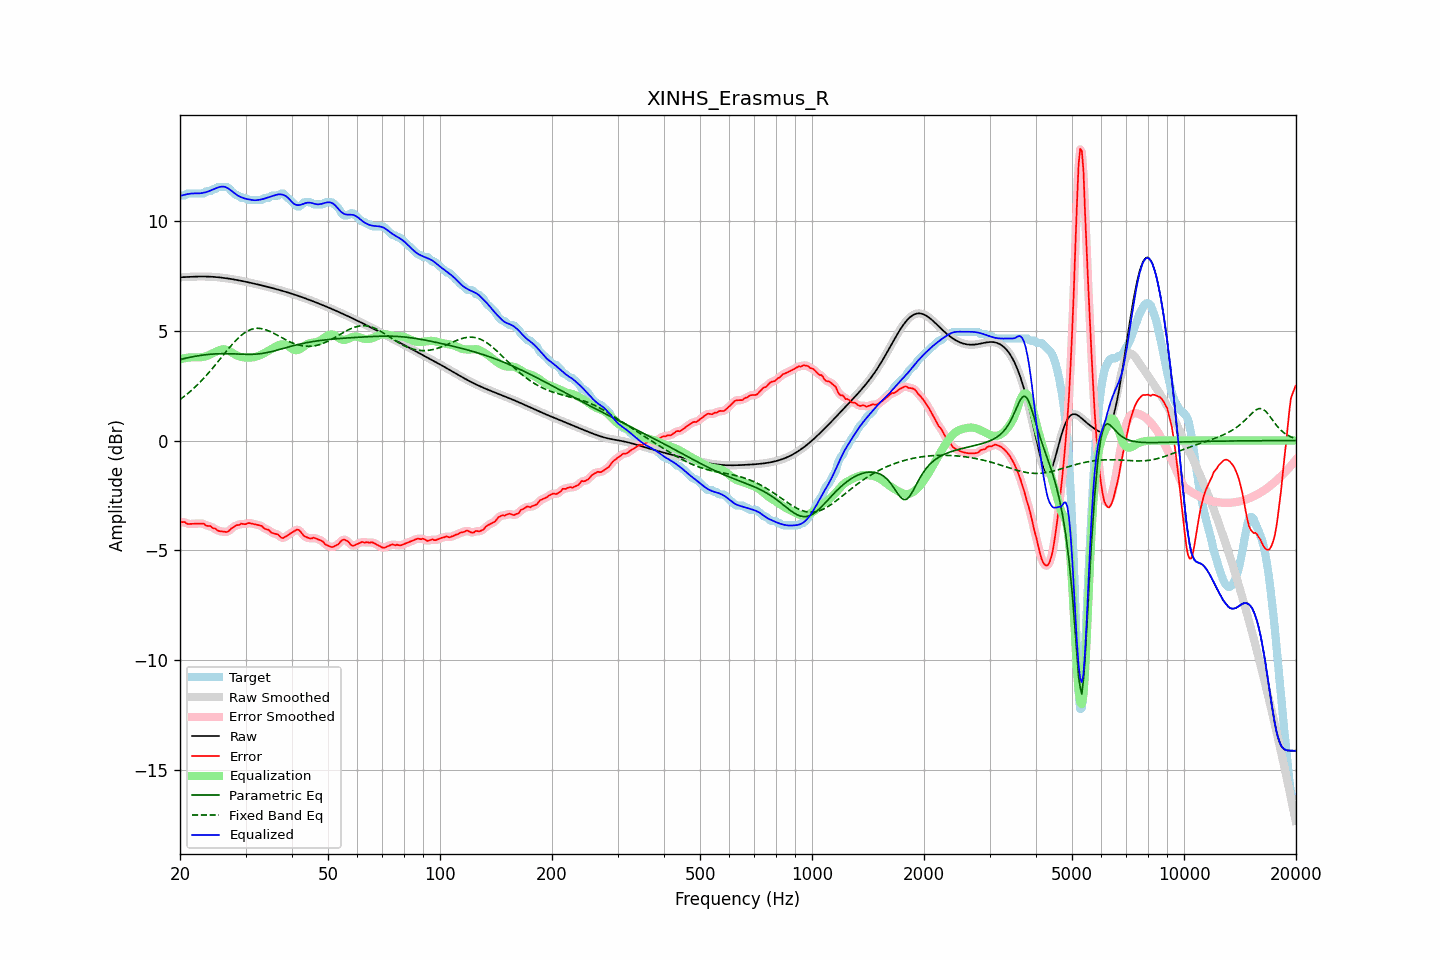

Source data for this figure (header and first rows):
frequency, raw, error, smoothed, error_smoothed, equalization, parametric_eq, fixed_band_eq, equalized_raw, equalized_smoothed, target
20.00, 7.43, -3.72, 7.43, -3.71, 3.70, 3.68, 1.86, 11.13, 11.13, 11.15
20.20, 7.43, -3.71, 7.43, -3.71, 3.72, 3.70, 1.92, 11.15, 11.15, 11.15
20.40, 7.44, -3.71, 7.44, -3.72, 3.73, 3.72, 1.97, 11.17, 11.17, 11.15
20.61, 7.44, -3.71, 7.44, -3.73, 3.75, 3.74, 2.03, 11.19, 11.19, 11.15
20.81, 7.44, -3.77, 7.44, -3.76, 3.76, 3.75, 2.09, 11.20, 11.20, 11.22
21.02, 7.45, -3.80, 7.45, -3.79, 3.77, 3.77, 2.15, 11.22, 11.22, 11.25
21.23, 7.45, -3.79, 7.45, -3.80, 3.78, 3.79, 2.21, 11.23, 11.23, 11.25
21.44, 7.45, -3.79, 7.45, -3.79, 3.79, 3.80, 2.27, 11.24, 11.24, 11.25
21.66, 7.46, -3.79, 7.46, -3.79, 3.79, 3.81, 2.34, 11.24, 11.24, 11.25
21.87, 7.46, -3.79, 7.46, -3.79, 3.79, 3.83, 2.41, 11.25, 11.25, 11.25
22.09, 7.46, -3.78, 7.46, -3.78, 3.78, 3.84, 2.48, 11.25, 11.25, 11.25
22.31, 7.46, -3.78, 7.46, -3.78, 3.78, 3.85, 2.55, 11.24, 11.24, 11.25
22.54, 7.46, -3.78, 7.46, -3.78, 3.78, 3.87, 2.62, 11.25, 11.25, 11.25
22.76, 7.46, -3.78, 7.46, -3.77, 3.79, 3.88, 2.70, 11.25, 11.25, 11.25
22.99, 7.46, -3.78, 7.46, -3.78, 3.80, 3.89, 2.77, 11.27, 11.27, 11.25
23.22, 7.46, -3.79, 7.46, -3.81, 3.82, 3.90, 2.85, 11.28, 11.28, 11.25
23.45, 7.46, -3.87, 7.46, -3.85, 3.83, 3.90, 2.93, 11.30, 11.30, 11.33
23.69, 7.46, -3.88, 7.46, -3.87, 3.86, 3.91, 3.01, 11.32, 11.32, 11.35
23.92, 7.46, -3.89, 7.46, -3.89, 3.89, 3.92, 3.10, 11.35, 11.35, 11.35
24.16, 7.45, -3.89, 7.45, -3.92, 3.92, 3.93, 3.18, 11.38, 11.38, 11.35
24.40, 7.45, -3.96, 7.45, -3.94, 3.96, 3.93, 3.27, 11.41, 11.41, 11.41
24.65, 7.45, -4.00, 7.45, -3.98, 4.00, 3.94, 3.35, 11.44, 11.44, 11.45
24.89, 7.44, -4.00, 7.44, -4.03, 4.03, 3.94, 3.44, 11.47, 11.47, 11.45
25.14, 7.43, -4.07, 7.43, -4.07, 4.06, 3.95, 3.53, 11.50, 11.50, 11.51
25.39, 7.43, -4.12, 7.43, -4.10, 4.10, 3.95, 3.62, 11.52, 11.52, 11.55
25.65, 7.42, -4.13, 7.42, -4.13, 4.12, 3.95, 3.71, 11.54, 11.54, 11.55
25.91, 7.41, -4.13, 7.41, -4.14, 4.15, 3.95, 3.80, 11.56, 11.56, 11.55
26.16, 7.40, -4.14, 7.40, -4.15, 4.15, 3.95, 3.89, 11.56, 11.55, 11.55
26.43, 7.39, -4.15, 7.39, -4.16, 4.15, 3.95, 3.99, 11.54, 11.54, 11.55
26.69, 7.38, -4.16, 7.38, -4.16, 4.13, 3.95, 4.07, 11.51, 11.51, 11.55
26.96, 7.37, -4.13, 7.37, -4.13, 4.10, 3.95, 4.16, 11.47, 11.47, 11.51
27.23, 7.36, -4.08, 7.36, -4.07, 4.06, 3.95, 4.25, 11.42, 11.42, 11.44
27.50, 7.35, -4.00, 7.35, -4.01, 4.02, 3.95, 4.34, 11.36, 11.36, 11.35
27.77, 7.34, -3.95, 7.34, -3.95, 3.97, 3.94, 4.42, 11.31, 11.31, 11.29
28.05, 7.32, -3.91, 7.32, -3.90, 3.92, 3.94, 4.50, 11.25, 11.25, 11.23
28.33, 7.31, -3.85, 7.31, -3.87, 3.88, 3.94, 4.57, 11.19, 11.19, 11.16
28.62, 7.30, -3.85, 7.30, -3.84, 3.85, 3.93, 4.65, 11.15, 11.15, 11.15
28.90, 7.28, -3.84, 7.28, -3.82, 3.82, 3.93, 4.71, 11.11, 11.11, 11.12
29.19, 7.27, -3.78, 7.27, -3.80, 3.80, 3.93, 4.78, 11.07, 11.07, 11.05
29.48, 7.25, -3.79, 7.25, -3.80, 3.79, 3.93, 4.84, 11.04, 11.04, 11.05
29.78, 7.24, -3.81, 7.24, -3.79, 3.78, 3.92, 4.89, 11.02, 11.02, 11.05
30.08, 7.22, -3.81, 7.22, -3.79, 3.78, 3.92, 4.94, 11.00, 11.00, 11.03
30.38, 7.21, -3.76, 7.21, -3.77, 3.77, 3.92, 4.98, 10.98, 10.98, 10.97
30.68, 7.19, -3.75, 7.19, -3.76, 3.78, 3.92, 5.02, 10.97, 10.97, 10.95
30.99, 7.18, -3.77, 7.18, -3.76, 3.78, 3.92, 5.05, 10.95, 10.95, 10.95
31.30, 7.16, -3.79, 7.16, -3.78, 3.78, 3.92, 5.07, 10.94, 10.94, 10.95
31.61, 7.14, -3.80, 7.14, -3.80, 3.79, 3.93, 5.09, 10.94, 10.94, 10.95
31.93, 7.13, -3.82, 7.13, -3.82, 3.81, 3.93, 5.10, 10.93, 10.93, 10.95
32.24, 7.11, -3.84, 7.11, -3.84, 3.83, 3.94, 5.11, 10.94, 10.94, 10.95
32.57, 7.09, -3.85, 7.09, -3.85, 3.86, 3.94, 5.10, 10.95, 10.95, 10.95
32.89, 7.07, -3.87, 7.07, -3.87, 3.89, 3.95, 5.10, 10.96, 10.96, 10.95
33.22, 7.06, -3.89, 7.06, -3.91, 3.92, 3.96, 5.09, 10.98, 10.98, 10.95
33.55, 7.04, -3.98, 7.04, -3.96, 3.96, 3.97, 5.07, 11.00, 11.00, 11.02
33.89, 7.02, -4.02, 7.02, -4.01, 4.00, 3.99, 5.05, 11.02, 11.02, 11.05
34.23, 7.00, -4.04, 7.00, -4.04, 4.04, 4.00, 5.02, 11.05, 11.05, 11.05
34.57, 6.98, -4.06, 6.98, -4.08, 4.08, 4.01, 4.99, 11.07, 11.07, 11.05
34.92, 6.96, -4.12, 6.96, -4.13, 4.12, 4.03, 4.96, 11.09, 11.09, 11.09
35.27, 6.95, -4.20, 6.95, -4.18, 4.17, 4.05, 4.93, 11.11, 11.11, 11.15
35.62, 6.93, -4.22, 6.93, -4.22, 4.21, 4.07, 4.89, 11.13, 11.13, 11.15
35.97, 6.91, -4.24, 6.91, -4.24, 4.25, 4.09, 4.85, 11.16, 11.16, 11.15
... 635 more rows
